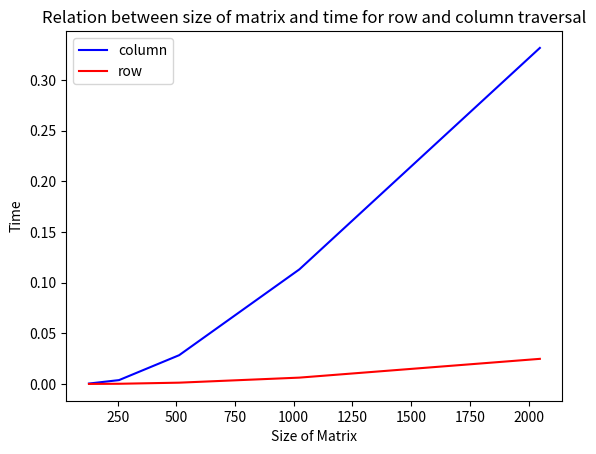

The script that saved this image:
import matplotlib.pyplot as plt
x = [128,256,512,1024,2048]
tsc = 3193909000 
y_col = [1872819/tsc , 12698332/tsc , 91130203/tsc , 361387347/tsc , 1058747324/tsc ] 
y_row = [688734/tsc, 1161392/tsc, 4637745/tsc, 20527734/tsc, 79654577/tsc] 

print(y_col)
print(y_row)

plt.plot(x, y_col, label='column', color='blue')
plt.plot(x, y_row, label='row', color='red')

plt.xlabel('Size of Matrix')
plt.ylabel('Time')
plt.title('Relation between size of matrix and time for row and column traversal')
plt.legend()

plt.show()